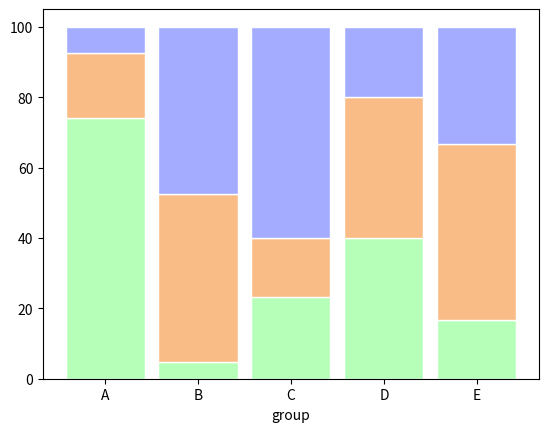

Reproduce this figure in Python.
#!/usr/bin/env python3
# -*- coding: utf-8 -*-
"""
Created on Wed Apr 29 20:23:04 2020

@author: bamm
"""

# libraries
import numpy as np
import matplotlib.pyplot as plt
from matplotlib import rc
import pandas as pd
 
# Data
r = [0,1,2,3,4]
raw_data = {'greenBars': [20, 1.5, 7, 10, 5], 'orangeBars': [5, 15, 5, 10, 15],'blueBars': [2, 15, 18, 5, 10]}
df = pd.DataFrame(raw_data)
 
# From raw value to percentage
totals = [i+j+k for i,j,k in zip(df['greenBars'], df['orangeBars'], df['blueBars'])]
greenBars = [i / j * 100 for i,j in zip(df['greenBars'], totals)]
orangeBars = [i / j * 100 for i,j in zip(df['orangeBars'], totals)]
blueBars = [i / j * 100 for i,j in zip(df['blueBars'], totals)]
 
# plot
barWidth = 0.85
names = ('A','B','C','D','E')
# Create green Bars
plt.bar(r, greenBars, color='#b5ffb9', edgecolor='white', width=barWidth)
# Create orange Bars
plt.bar(r, orangeBars, bottom=greenBars, color='#f9bc86', edgecolor='white', width=barWidth)
# Create blue Bars
plt.bar(r, blueBars, bottom=[i+j for i,j in zip(greenBars, orangeBars)], color='#a3acff', edgecolor='white', width=barWidth)
 
# Custom x axis
plt.xticks(r, names)
plt.xlabel("group")
 
# Show graphic
plt.show()